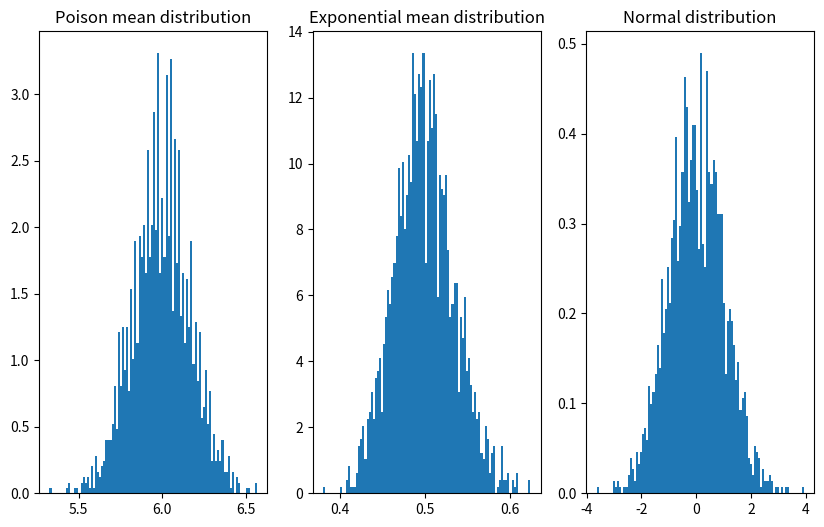

Write the Python code that produced this figure.
import numpy as np
from scipy import stats as st
from matplotlib import pyplot as plt


def get_poisson(lamb, num_samples):
    rng = np.random.default_rng()
    return rng.poisson(lam=lamb, size=num_samples)


def get_exp(lamb, num_samples):
    rng = np.random.default_rng()
    return rng.exponential(lamb, num_samples)


def get_normal(num_samples):
    rng = np.random.default_rng()
    return rng.normal(size=num_samples)


def calculate_average(samples):
    return np.mean(samples)


def build_hist(samples, name, bins=400):
    plt.hist(samples, bins, density=True)
    plt.title(name)
    plt.show()


if __name__ == '__main__':
    poison_lam = 6
    exp_lam = 0.5
    num_samples = 200
    iterations = 2000
    poison_averages = []
    exponential_averages = []

    for i in range(iterations):
        poisson_samples = get_poisson(poison_lam, num_samples)
        exp_samples = get_exp(exp_lam, num_samples)
        poison_averages.append(calculate_average(poisson_samples))
        exponential_averages.append(calculate_average(exp_samples))

    plt.figure(figsize=(10, 6))
    plt.subplot(1, 3, 1)
    plt.title("Poison mean distribution")
    plt.hist(poison_averages, bins=100, density=True)

    print(f"mean {np.mean(poison_averages)}, mode {st.mode(poison_averages)}, median {np.median(poison_averages)}")

    plt.subplot(1, 3, 2)
    plt.hist(exponential_averages, bins=100, density=True)
    plt.title("Exponential mean distribution")

    normal_distribution = get_normal(iterations)
    plt.subplot(1, 3, 3)
    plt.hist(normal_distribution, bins=100, density=True)
    plt.title("Normal distribution")
    plt.show()
